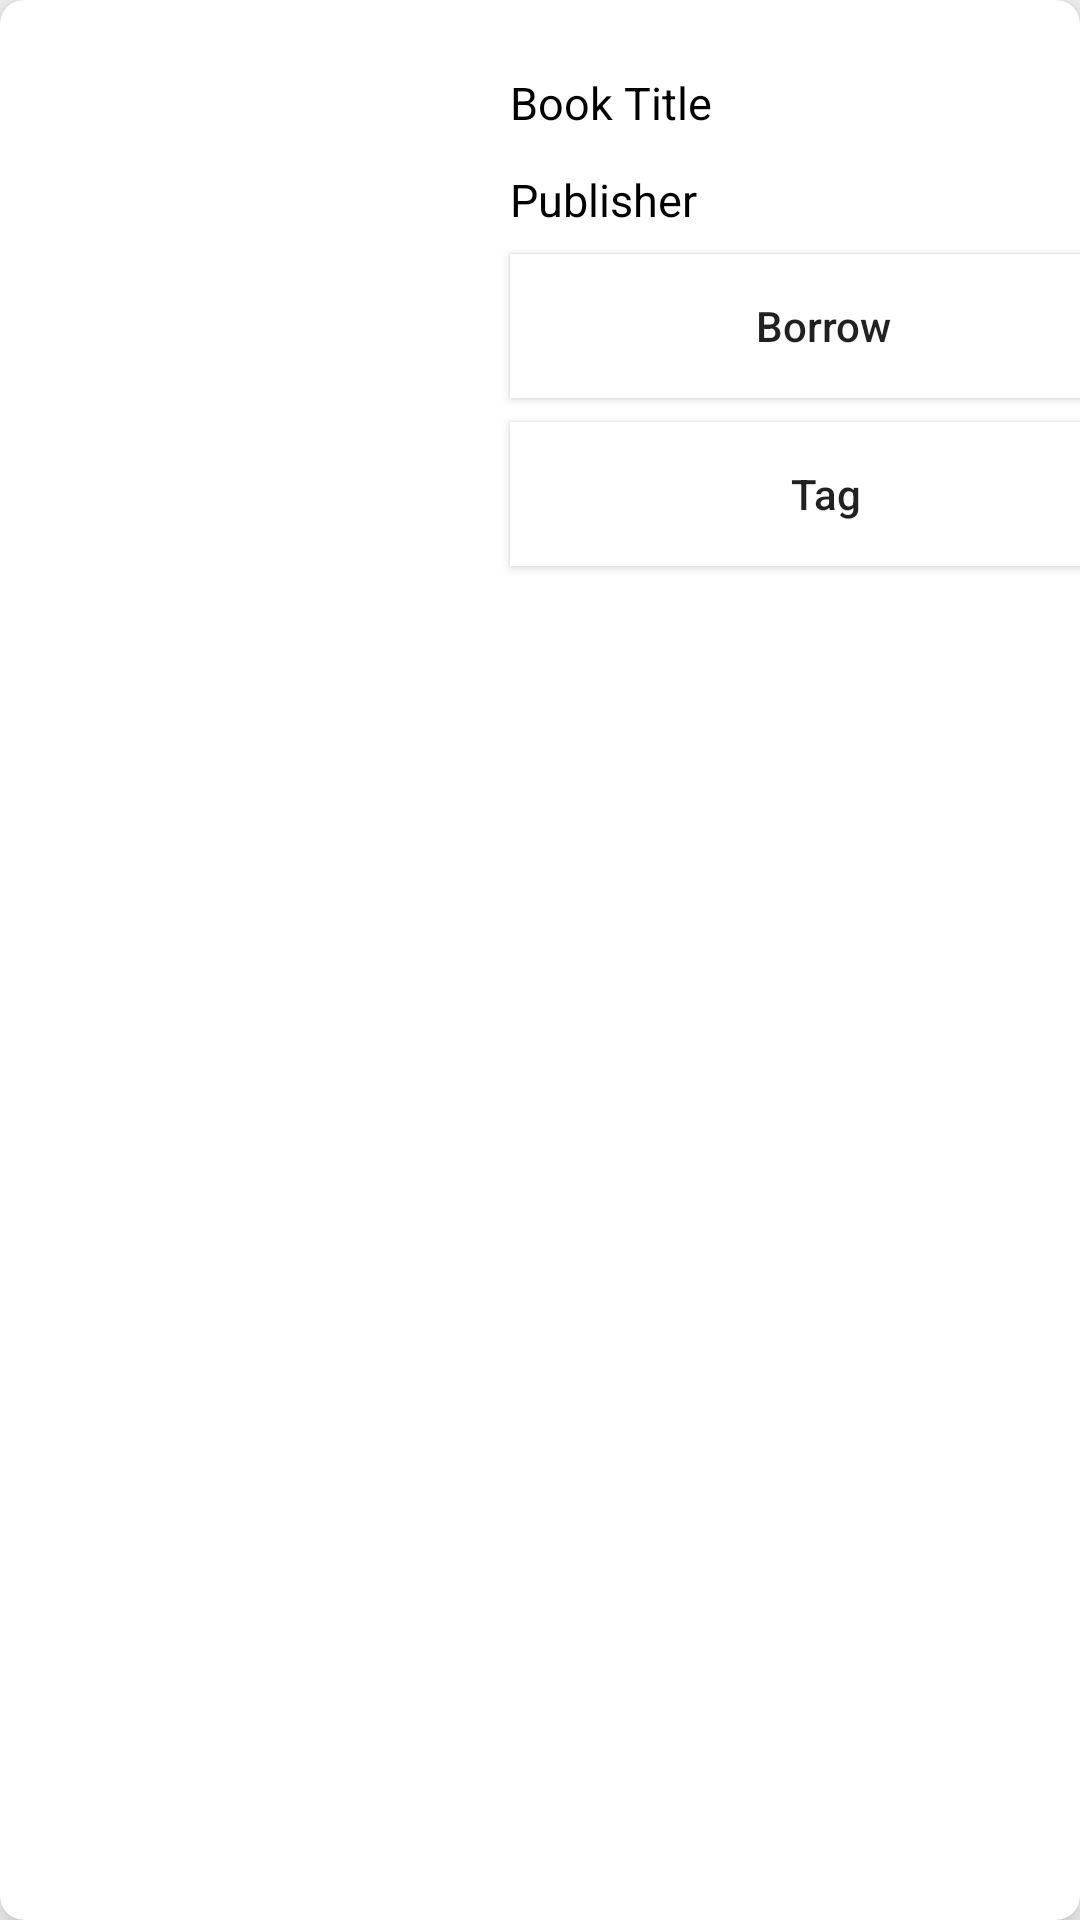

Here is an Android app screen rendered from its layout file. Give the layout XML and the strings, colors and styles it references.
<!-- AndroidManifest.xml: application theme Theme.AppCompat.Light.NoActionBar -->
<!-- res/layout/booklist.xml -->
<?xml version="1.0" encoding="utf-8"?>
<androidx.cardview.widget.CardView
    xmlns:android="http://schemas.android.com/apk/res/android"
    xmlns:app="http://schemas.android.com/apk/res-auto"
    android:id = "@+id/book_container"
    android:layout_width="match_parent"
    android:layout_height="wrap_content"
    android:layout_margin="4dp"
    app:cardCornerRadius="8dp"
    app:cardElevation="8dp">
    <ScrollView
        android:layout_width="match_parent"
        android:layout_height="match_parent"
        android:orientation="vertical">

        <LinearLayout
            android:layout_width="match_parent"
            android:layout_height="match_parent"
            android:orientation="vertical">

            <LinearLayout
                android:layout_width="match_parent"
                android:layout_height="wrap_content"
                android:orientation="horizontal">

                

                <ImageView
                    android:id="@+id/imgbook"
                    android:layout_width="130dp"
                    android:layout_height="160dp"
                    android:layout_margin="18dp" />

                <LinearLayout
                    android:layout_width="match_parent"
                    android:layout_height="wrap_content"
                    android:layout_marginTop="20dp"
                    android:orientation="vertical">

                    
                    <TextView
                        android:id="@+id/BookTitle"
                        android:layout_width="match_parent"
                        android:layout_height="wrap_content"
                        android:padding="4dp"
                        android:text="Book Title"
                        android:textColor="@color/black"
                        android:textSize="15sp" />


                    
                    <TextView
                        android:id="@+id/publisher"
                        android:layout_width="match_parent"
                        android:layout_height="wrap_content"
                        android:layout_marginTop="4dp"
                        android:padding="4dp"
                        android:text="Publisher"
                        android:textColor="@color/black"
                        android:textSize="15sp" />

                    <Button
                        android:id="@+id/idBtnborrow"
                        android:layout_width="209dp"
                        android:layout_height="wrap_content"
                        android:layout_margin="4dp"
                        android:layout_weight="1"
                        android:text="Borrow"
                        android:background="#FFFFFF"
                        android:textAllCaps="false" />

                    
                    <Button
                        android:id="@+id/idBtntag"
                        android:layout_width="211dp"
                        android:layout_height="wrap_content"
                        android:layout_margin="4dp"
                        android:layout_weight="1"
                        android:text="Tag"
                        android:background="#FFFFFF"
                        android:textAllCaps="false" />

                    


                </LinearLayout>

            </LinearLayout>

            

            

            


        </LinearLayout>
    </ScrollView>
</androidx.cardview.widget.CardView>
<!-- resources referenced by this layout -->
<resources>
  <color name="black">#FF000000</color>
</resources>
